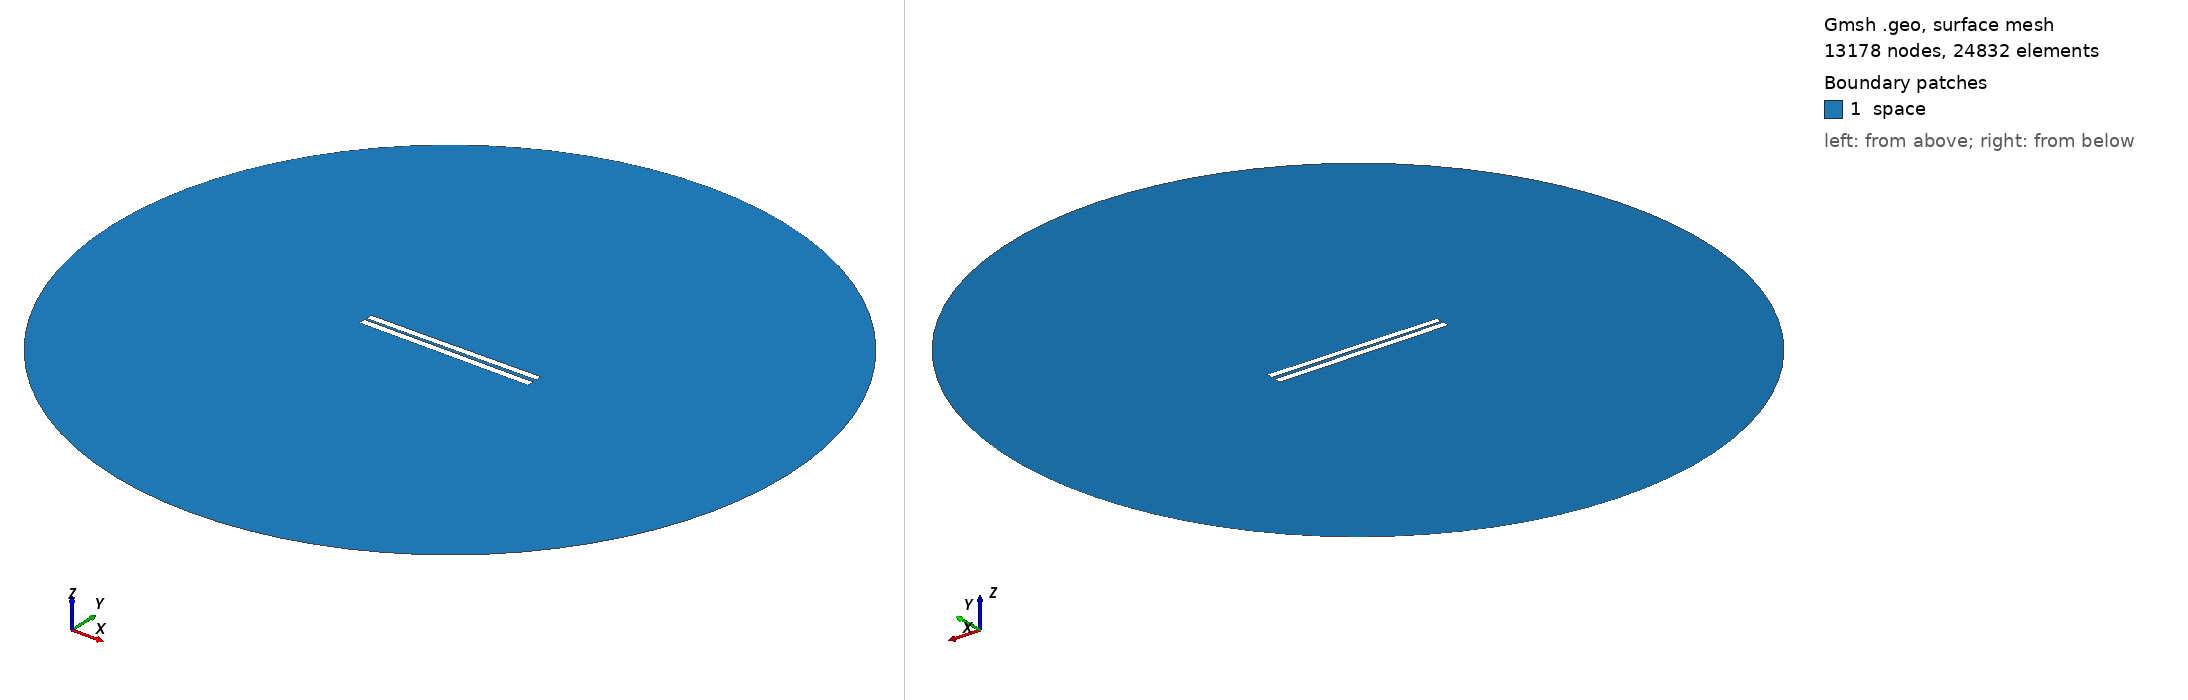

Gmsh geometry script, surface-meshed: 13178 nodes, 24832 surface elements. Boundary patches (legend numbers): 1 space. Left view from above one corner, right view from below the opposite corner. Legend entries are the model's physical surfaces. The drawing asked Gmsh for element sizes between 1% and 20% of the model's largest extent; the script's own settings can give other sizes.

=== 33.geo (drawn) ===
// Set the geometry kernel
SetFactory("OpenCASCADE");

//---------------------------------------
// Rectangles
//---------------------------------------

// Rectangle 1 (top)
Point(1) = {-49.9, 1.0166666666666666, 0, 1.0};
Point(2) = {49.9, 1.0166666666666666, 0, 1.0};
Point(3) = {49.9, 4.816666666666667, 0, 1.0};
Point(4) = {-49.9, 4.816666666666667, 0, 1.0};

Line(1) = {1, 2};
Line(2) = {2, 3};
Line(3) = {3, 4};
Line(4) = {4, 1};

Line Loop(1) = {1, 2, 3, 4};
Plane Surface(1) = {1};

Rotate { {0, 0, 1}, {0,  0.9166666666666666,  0}, 0.01 } {
  Surface{1};
}

// Rectangle 2 (bottom)
Point(5) = {-50,-0.9166666666666666, 0, 1.0};
Point(6) = { 50,-0.9166666666666666, 0, 1.0};
Point(7) = { 50,-4.916666666666667, 0, 1.0};
Point(8) = {-50,-4.916666666666667, 0, 1.0};

Line(5) = {5, 6};
Line(6) = {6, 7};
Line(7) = {7, 8};
Line(8) = {8, 5};

Line Loop(2) = {5, 6, 7, 8};
Plane Surface(2) = {2}; 


//---------------------------------------
// Circle
//---------------------------------------

// Define points
Point(9) = {0, 0, 0};        // Center
Point(10) = {200, 0, 0};     // Start point
Point(11) = {0, 200, 0};     // 90 degrees
Point(12) = {-200, 0, 0};    // 180 degrees
Point(13) = {0, -200, 0};    // 270 degrees

// Define circle arcs (each needs start, center, end)
Circle(9) = {10, 9, 11};
Circle(10) = {11, 9, 12};
Circle(11) = {12, 9, 13};
Circle(12) = {13, 9, 10};

// Define curve loop and surface if needed
Curve Loop(3) = {9, 10, 11, 12};
Surface(3) = {3};

// Subtract Rectangles from Circle
BooleanDifference{ Surface{3}; Delete; }{ Surface{1}; Surface{2}; Delete; }

//---------------------------------------
// Transfinite Lines and Surface
//---------------------------------------
r = 7;
Transfinite Line {1, 3} = 50*r Using Progression 1;
Transfinite Line {2, 4} = 2*r Using Progression 1;
Transfinite Line {5, 7} = 50*r Using Progression 1;
Transfinite Line {6, 8} = 2*r Using Progression 1;
Transfinite Line {9, 10, 11, 12} = 20 Using Progression 1;

//---------------------------------------
// Define Physical Groups
//---------------------------------------                

//--- Physical Curves
// Physical groups for boundaries
Physical Line("force_segment", 10) = {1};
Physical Line("upper_plate", 11) = {2, 3, 4};
Physical Line("lower_plate", 12) = {5, 6, 7, 8};
Physical Line("boundary", 20) = {9, 10, 11, 12};

//--- Physical Surfaces
Physical Surface("space", 30) = {3};

//---------------------------------------
// 6. Generate the Mesh
//---------------------------------------
Mesh 2;  // 2D mesh generation
